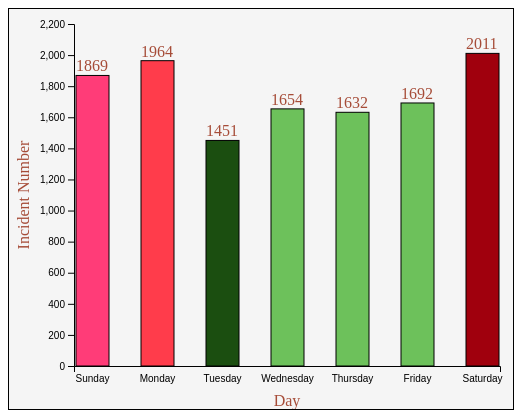
D3 v5 page, settled after 480 driven frames (8 s of simulated time); the page loaded 1 data file(s).


    d3.csv('viz1.csv').then(function(data){
      drawGraph(data);
    });
    
// ── vis1.js
var getData=function(data){
  var map=d3.map();
  for(var i=0;i<data.length;i++){
    if(!map.has(data[i].Day)){
      map.set(data[i].Day,data[i].Incident_Number);
    }
  }
  return map;
};

var drawGraph=function(data){
  var y_Axis_map=d3.map();
  y_Axis_map.set('a',1);
  var x_Axis_map=d3.map();
  x_Axis_map.set('a',1);
  var map=getData(data);
  let days=map.keys();
  let svg= d3.select('body').select('svg');
  let countMin=0;
  let countMax=d3.max(map.values());
  let margin={
    top : 15,
    bottom: 45,
    right : 15,
    left : 65
  };
  let bounds=svg.node().getBoundingClientRect();
  console.log(bounds);
  let plotWidth=bounds.width-margin.left-margin.right;
  let plotHeight=bounds.height-margin.top-margin.bottom;
  console.log([plotWidth,plotHeight]);
  let dayScale=d3.scaleBand()
    .domain(days)
    .rangeRound([0,plotWidth])
    .paddingInner(0.5);
  let countScale=d3.scaleLinear()
  .domain([countMin,countMax])
  .range([plotHeight,0])
  .nice();


    let plot=svg.select("g#plot");
    if(plot.size()<1){
      plot=svg.append("g").attr('id','plot');
      plot.attr("transform","translate("+margin.left+","+margin.top+")");
    }
    let xAxis=d3.axisBottom(dayScale);
    let xGroup=plot.append("g").attr("id","x-axis");
    xGroup.call(xAxis)
      .attr("transform","translate(0,"+plotHeight+")");

    let yAxis=d3.axisLeft(countScale);
    let yGroup= plot.append("g").attr("id","y-axis");
    yGroup.call(yAxis)
      //.attr("transform","translate("+plotWidth+",0)");
    let bars=plot.selectAll('rect')
        .data(map.entries());

      bars.enter().append('rect')
      .attr("class","bar")
      .attr("width",dayScale.bandwidth())
      .attr("height",function(d){
        return plotHeight - countScale(d.value);
      })
      .attr("x",function(d){
        return dayScale(d.key);
      })
      .attr("y",function(d){
        return countScale(d.value)
      }).attr("style",function(d){return "fill:"+ getRandomColor(d)+";"});

    let text=plot.selectAll('text.details')
      .data(map.entries())
      .enter()
      .append("text")
      .attr("class","details")
      .text(function(d){
        return d.value
      })
      .attr("x",function(d){
        return dayScale(d.key);
      })
      .attr("y",function(d){
        return countScale(d.value)-4;
      })
      .attr("fill","#A64C38");

      let text_y=plot.selectAll('text.axis')
        .data(y_Axis_map.entries())
        .enter()
        .append("text")
        .attr("class","axis")
        .text('Incident Number')
        .attr("text-anchor", "middle")
        .attr("transform", "translate(-45,"+(plotHeight/2)+")rotate(-90)")
        .attr("fill","#A64C38");
        let text_x=plot.selectAll('text.axis-x')
          .data(y_Axis_map.entries())
          .enter()
          .append("text")
          .attr("class","axis-x")
          .text('Day')
          .attr("text-anchor", "middle")
          .attr("transform", "translate("+ plotWidth/2 +","+(plotHeight+40)+ ")")
          .attr("fill","#A64C38");

};
function getRandomColor(d) {
  let color='#449c31';
  if(d.value>=0 && d.value<=1500 ){
    color='#1b4e10';
  }else if(d.value>1500 && d.value<=1700){
    color='#6dc15b';
  }else if(d.value>1700 && d.value<=1900){
    color='#ff3c78';
  }else if(d.value>1900 && d.value<=2000){
    color='#ff3c4b';
  }else{
    color='#a0000d';
  }

    return color;
}


### data: viz1.csv
Day, Incident_Number
Sunday, 1869
Monday, 1964
Tuesday, 1451
Wednesday, 1654
Thursday, 1632
Friday, 1692
Saturday, 2011